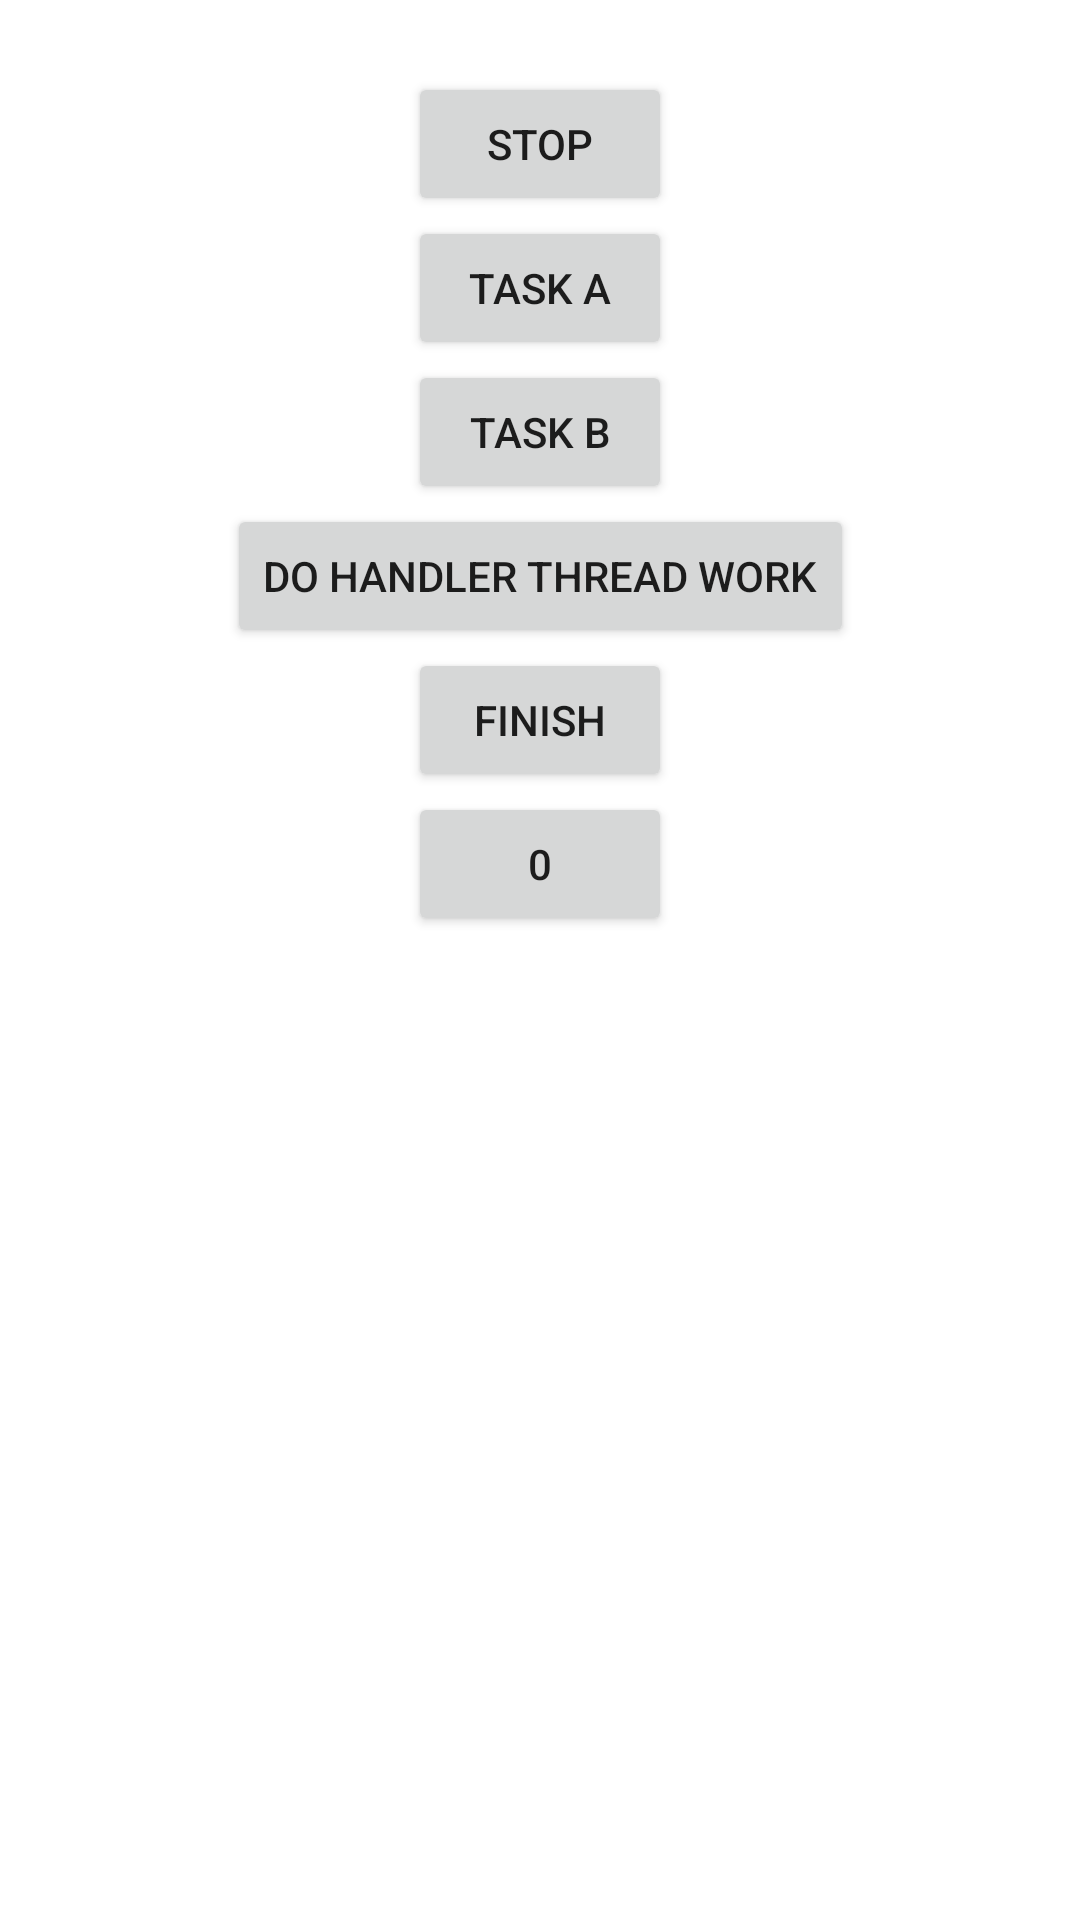

This screen was rendered from an Android layout file. Write that file and the resources it references.
<!-- AndroidManifest.xml: application theme Theme.ServicesBroadcastsAndManagers -->
<!-- res/layout/activity_second.xml -->
<?xml version="1.0" encoding="utf-8"?>
<androidx.constraintlayout.widget.ConstraintLayout xmlns:android="http://schemas.android.com/apk/res/android"
    xmlns:app="http://schemas.android.com/apk/res-auto"
    xmlns:tools="http://schemas.android.com/tools"
    android:layout_width="match_parent"
    android:layout_height="match_parent"
    android:padding="24dp"
    tools:context=".MainActivity">

    <androidx.appcompat.widget.AppCompatButton
        android:id="@+id/stop"
        android:layout_width="wrap_content"
        android:layout_height="wrap_content"
        android:onClick="stopThread"
        android:text="stop"
        app:layout_constraintTop_toTopOf="parent"
        app:layout_constraintStart_toStartOf="parent"
        app:layout_constraintEnd_toEndOf="parent"
        />

    <androidx.appcompat.widget.AppCompatButton
        android:id="@+id/taska"
        android:layout_width="wrap_content"
        android:layout_height="wrap_content"
        android:onClick="taskA"
        android:text="task a"
        app:layout_constraintTop_toBottomOf="@id/stop"
        app:layout_constraintStart_toStartOf="parent"
        app:layout_constraintEnd_toEndOf="parent"
        />

    <androidx.appcompat.widget.AppCompatButton
        android:id="@+id/taskb"
        android:layout_width="wrap_content"
        android:layout_height="wrap_content"
        android:onClick="taskB"
        android:text="task b"
        app:layout_constraintTop_toBottomOf="@id/taska"
        app:layout_constraintStart_toStartOf="parent"
        app:layout_constraintEnd_toEndOf="parent"
        />

    <androidx.appcompat.widget.AppCompatButton
        android:id="@+id/dohandlerthreadwork"
        android:layout_width="wrap_content"
        android:layout_height="wrap_content"
        android:onClick="startHandlerThreadWork"
        android:text="do handler thread work"
        app:layout_constraintTop_toBottomOf="@id/taskb"
        app:layout_constraintStart_toStartOf="parent"
        app:layout_constraintEnd_toEndOf="parent"
        />

    <androidx.appcompat.widget.AppCompatButton
        android:id="@+id/navigate"
        android:layout_width="wrap_content"
        android:layout_height="wrap_content"
        android:onClick="finish"
        android:text="finish"
        app:layout_constraintTop_toBottomOf="@id/dohandlerthreadwork"
        app:layout_constraintStart_toStartOf="parent"
        app:layout_constraintEnd_toEndOf="parent"
        />

    <androidx.appcompat.widget.AppCompatButton
        android:id="@+id/threadText"
        android:layout_width="wrap_content"
        android:layout_height="wrap_content"
        android:text="0"
        app:layout_constraintTop_toBottomOf="@id/navigate"
        app:layout_constraintStart_toStartOf="parent"
        app:layout_constraintEnd_toEndOf="parent"
        />

</androidx.constraintlayout.widget.ConstraintLayout>
<!-- resources referenced by this layout -->
<resources>
  <style name="Theme.ServicesBroadcastsAndManagers" parent="Theme.MaterialComponents.DayNight.DarkActionBar">
          
          <item name="colorPrimary">@color/purple_500</item>
          <item name="colorPrimaryVariant">@color/purple_700</item>
          <item name="colorOnPrimary">@color/white</item>
          
          <item name="colorSecondary">@color/teal_200</item>
          <item name="colorSecondaryVariant">@color/teal_700</item>
          <item name="colorOnSecondary">@color/black</item>
          
          <item name="android:statusBarColor" tools:targetApi="l">?attr/colorPrimaryVariant</item>
          
      </style>
  <!-- not gathered from this repository: default colours our renderer supplied (Android Studio template values) -->
  <color name="purple_500">#FF6200EE</color>
  <color name="purple_700">#FF3700B3</color>
  <color name="teal_200">#FF03DAC5</color>
  <color name="teal_700">#FF018786</color>
  <color name="black">#FF000000</color>
  <color name="white">#FFFFFFFF</color>
</resources>
